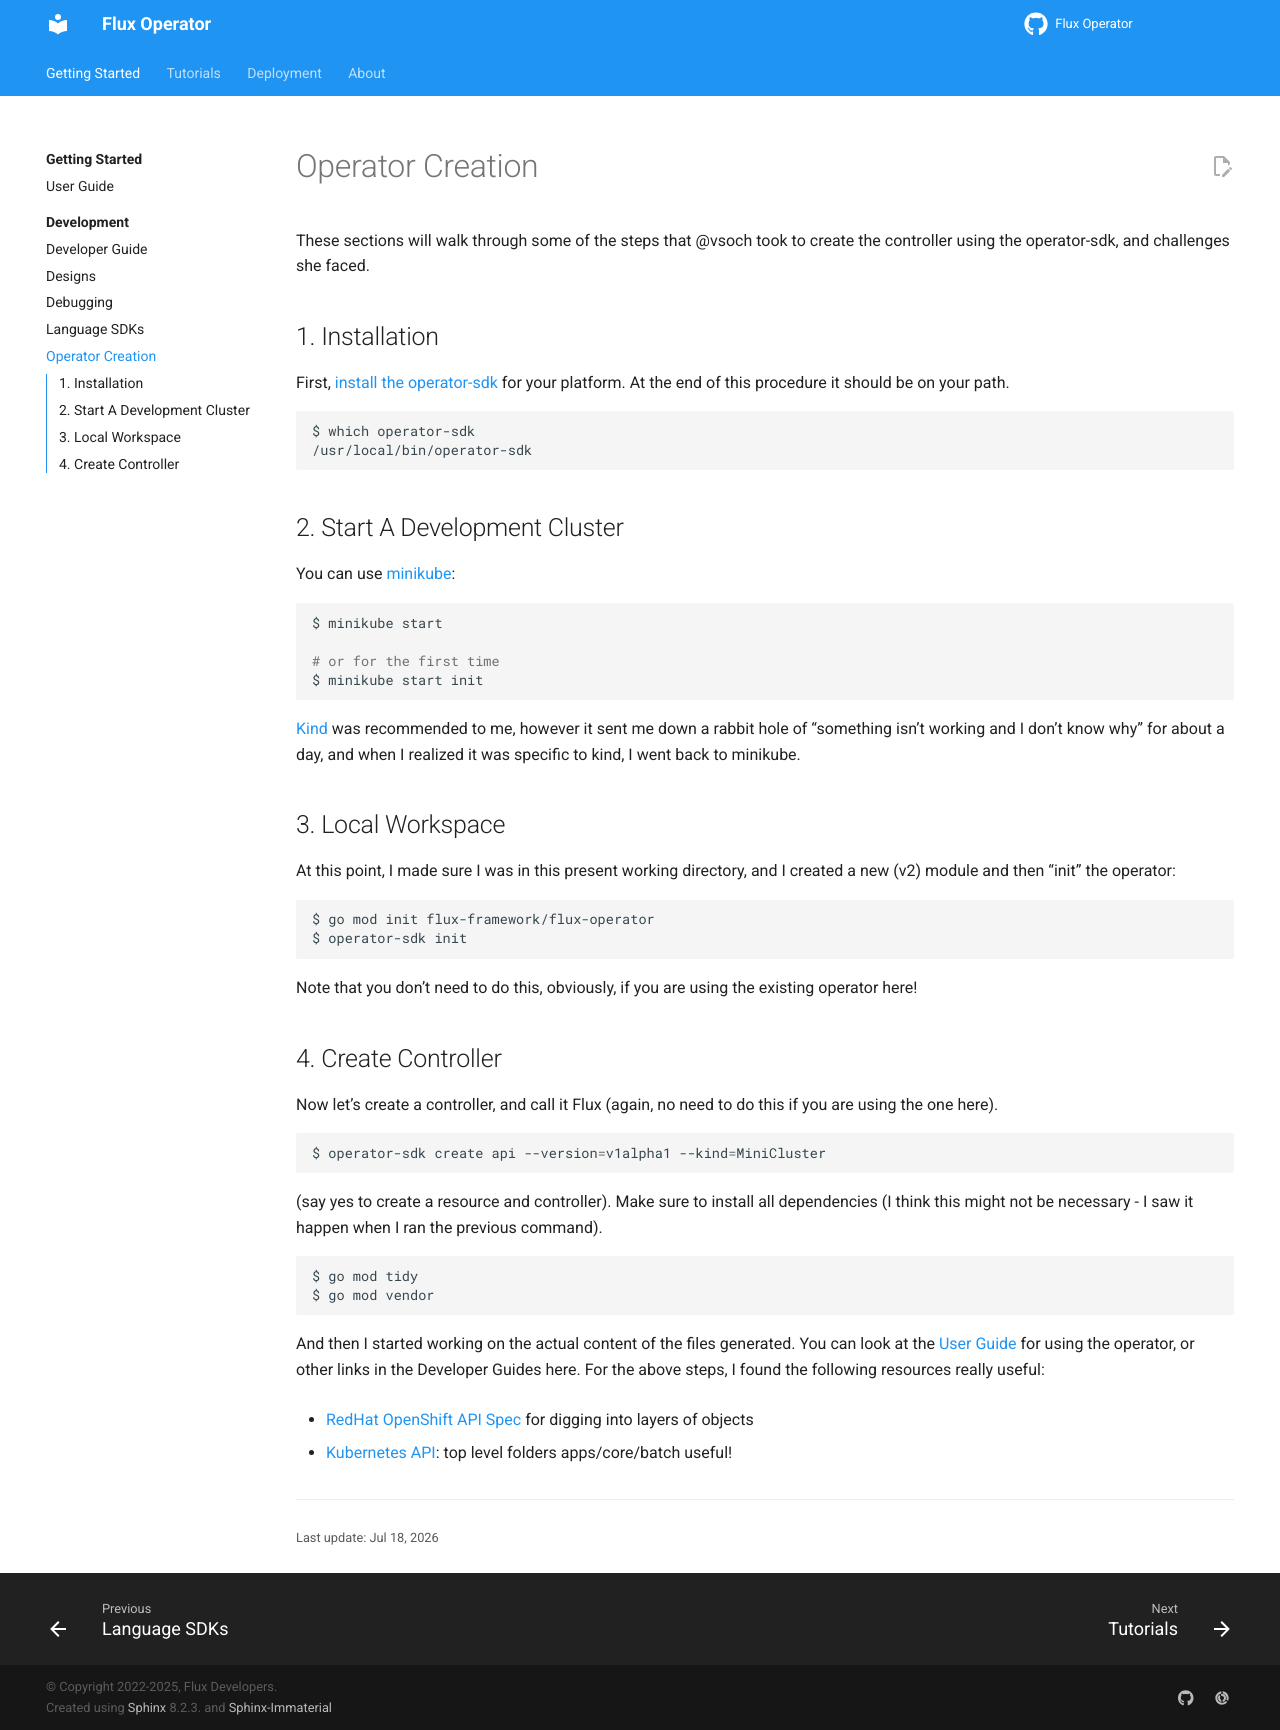

repository: flux-framework/flux-operator · page: development/creation.html · generator: sphinx

# Operator Creation

These sections will walk through some of the steps that @vsoch took to create the controller using the operator-sdk, and challenges she faced.

## 1. Installation

First, [install the operator-sdk](https://sdk.operatorframework.io/docs/installation/) for your platform.
At the end of this procedure it should be on your path.

```bash
$ which operator-sdk
/usr/local/bin/operator-sdk
```

## 2. Start A Development Cluster

You can use [minikube](https://minikube.sigs.k8s.io/docs/start/):

```bash
$ minikube start

# or for the first time
$ minikube start init
```

[Kind](https://kind.sigs.k8s.io/docs/user/quick-start/) was recommended to me, however it sent me down a rabbit hole of "something isn't working and I don't know why"
for about a day, and when I realized it was specific to kind, I went back to minikube.

## 3. Local Workspace

At this point, I made sure I was in this present working directory, and I created
a new (v2) module and then "init" the operator:

```bash
$ go mod init flux-framework/flux-operator
$ operator-sdk init
```

Note that you don't need to do this, obviously, if you are using the existing operator here!

## 4. Create Controller

Now let's create a controller, and call it Flux (again, no need to do this if you are using the one here).

```bash
$ operator-sdk create api --version=v1alpha1 --kind=MiniCluster
```
(say yes to create a resource and controller). Make sure to install all dependencies (I think this might not be necessary - I saw it happen when I ran the previous command).

```bash
$ go mod tidy
$ go mod vendor
```

And then I started working on the actual content of the files generated.
You can look at the [User Guide](http://flux-framework.org/flux-operator/getting_started/index.html) for using the operator,
or other links in the Developer Guides here. For the above steps, I found the following resources really useful:

 - [RedHat OpenShift API Spec](https://docs.openshift.com/container-platform/3.11/rest_api/objects/index.html#objectmeta-meta-v1) for digging into layers of objects
 - [Kubernetes API](https://github.com/kubernetes/api/blob/2f9e58849198f8675bc0928c69acf7e50af77551/apps/v1/types.go): top level folders apps/core/batch useful!
